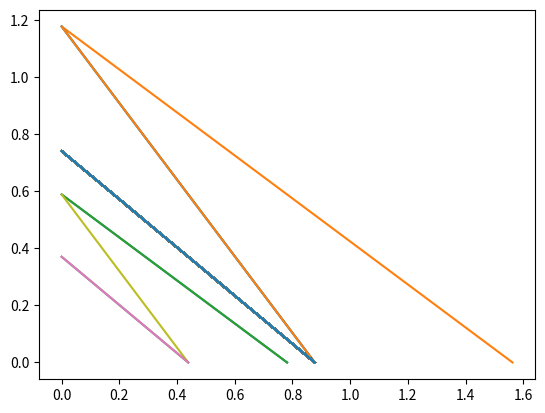
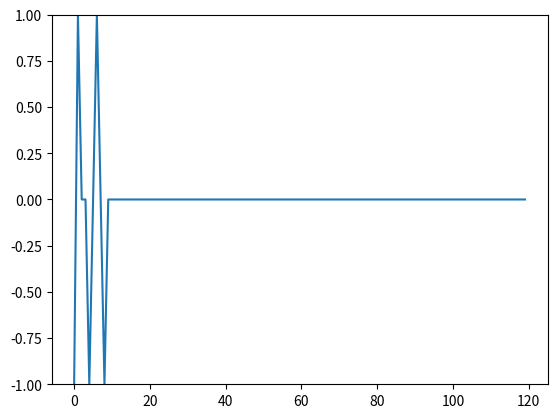

These charts were generated, in order, by the following Python code:
import numpy as np
import matplotlib.pyplot as plt
import pandas as pd


def step_function(x):
    if x < 0:
        return 0
    else:
        return 1


training_set = [((0, 0), 0), ((0, 1), 1), ((1, 0), 1), ((1, 1), 1)]

# ploting data points using seaborn (Seaborn requires dataframe)
plt.figure(0)

x1 = [training_set[i][0][0] for i in range(4)]
x2 = [training_set[i][0][1] for i in range(4)]
y = [training_set[i][1] for i in range(4)]

df = pd.DataFrame(
    {'x1': x1,
     'x2': x2,
     'y': y
     })

# parameter initialization
w = np.random.rand(2)
errors = []
eta = .5
epoch = 30
b = 0

# Learning
for i in range(epoch):
    for x, y in training_set:
        # u = np.dot(x , w) +b
        u = sum(x * w) + b

        error = y - step_function(u)

        errors.append(error)
        for index, value in enumerate(x):
            # print(w[index])
            w[index] += eta * error * value
            b += eta * error

        # produce all decision boundaries
            a = [0,-b/w[1]]
            c = [-b/w[0],0]
            plt.figure(1)
            plt.plot(a,c)


# final decision boundary
a = [0, -b / w[1]]
c = [-b / w[0], 0]
plt.plot(a, c)

# ploting errors
plt.figure(2)
plt.ylim([-1, 1])
plt.plot(errors)

plt.show()
